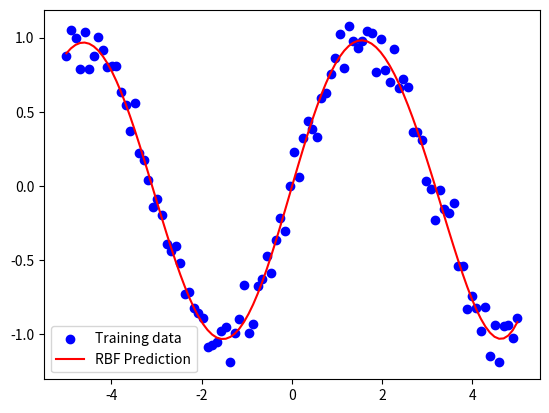

The matplotlib source for this figure:
import numpy as np

class RBF:
    def __init__(self, centers=None, kernel='gaussian', gamma=1.0):
        """
        初始化 RBF 模型
        :param centers: 中心点，默认 None（通过 K-Means 确定）
        :param kernel: 核函数类型，默认 'gaussian'
        :param gamma: 高斯核参数，控制函数宽度
        """
        self.centers = centers
        self.kernel = kernel
        self.gamma = gamma
        self.weights = None

    def _rbf_kernel(self, x, c):
        """径向基函数"""
        if self.kernel == 'gaussian':
            return np.exp(-self.gamma * np.linalg.norm(x - c) ** 2)
        elif self.kernel == 'thin_plate_spline':
            r = np.linalg.norm(x - c)
            return r ** 2 * np.log(r + 1e-10)  # 避免 log(0)
        else:
            raise ValueError(f"Unsupported kernel: {self.kernel}")

    def _compute_phi(self, X):
        """计算径向基核矩阵"""
        N, M = X.shape[0], self.centers.shape[0]
        Phi = np.zeros((N, M))
        for i in range(N):
            for j in range(M):
                Phi[i, j] = self._rbf_kernel(X[i], self.centers[j])
        return Phi

    def _kmeans(self, X, k, max_iter=100, tol=1e-4):
        """
        简单实现 K-Means 聚类算法
        :param X: 输入数据 (N, D)
        :param k: 聚类数量
        :param max_iter: 最大迭代次数
        :param tol: 停止迭代的中心变化阈值
        :return: 聚类中心
        """
        # 随机初始化中心点
        indices = np.random.choice(X.shape[0], k, replace=False)
        centers = X[indices]

        for _ in range(max_iter):
            # 计算每个样本到各个中心的距离
            distances = np.linalg.norm(X[:, None, :] - centers[None, :, :], axis=2)
            labels = np.argmin(distances, axis=1)

            # 更新中心点
            new_centers = np.array([X[labels == j].mean(axis=0) for j in range(k)])
            
            # 检查收敛
            if np.linalg.norm(new_centers - centers) < tol:
                break
            centers = new_centers

        return centers

    def _least_squares(self, Phi, y):
        """
        使用矩阵运算实现最小二乘法
        :param Phi: 核矩阵
        :param y: 目标值
        :return: 权重
        """
        return np.linalg.inv(Phi.T @ Phi) @ Phi.T @ y

    def fit(self, X, y, num_centers=None):
        """
        拟合模型
        :param X: 训练数据 (N, D)
        :param y: 目标值 (N,)
        :param num_centers: 中心点数量，默认 None（取所有数据点）
        """
        if self.centers is None:
            if num_centers is None:
                self.centers = X
            else:
                self.centers = self._kmeans(X, num_centers)
        
        Phi = self._compute_phi(X)
        self.weights = self._least_squares(Phi, y)

    def predict(self, X):
        """
        使用拟合好的模型进行预测
        :param X: 输入数据 (N, D)
        :return: 预测值 (N,)
        """
        Phi = self._compute_phi(X)
        return Phi @ self.weights


# 测试模型
if __name__ == "__main__":
    # 生成一些数据
    X_train = np.linspace(-5, 5, 100).reshape(-1, 1)
    y_train = np.sin(X_train).ravel() + np.random.normal(0, 0.1, X_train.shape[0])

    # 创建并训练模型
    rbf = RBF(kernel='gaussian', gamma=0.1)
    rbf.fit(X_train, y_train, num_centers=10)

    # 预测
    X_test = np.linspace(-5, 5, 100).reshape(-1, 1)
    y_pred = rbf.predict(X_test)

    # 可视化
    import matplotlib.pyplot as plt
    plt.scatter(X_train, y_train, label="Training data", color="blue")
    plt.plot(X_test, y_pred, label="RBF Prediction", color="red")
    plt.legend()
    #plt.show()
    plt.savefig("sin_function_fitting.png")
